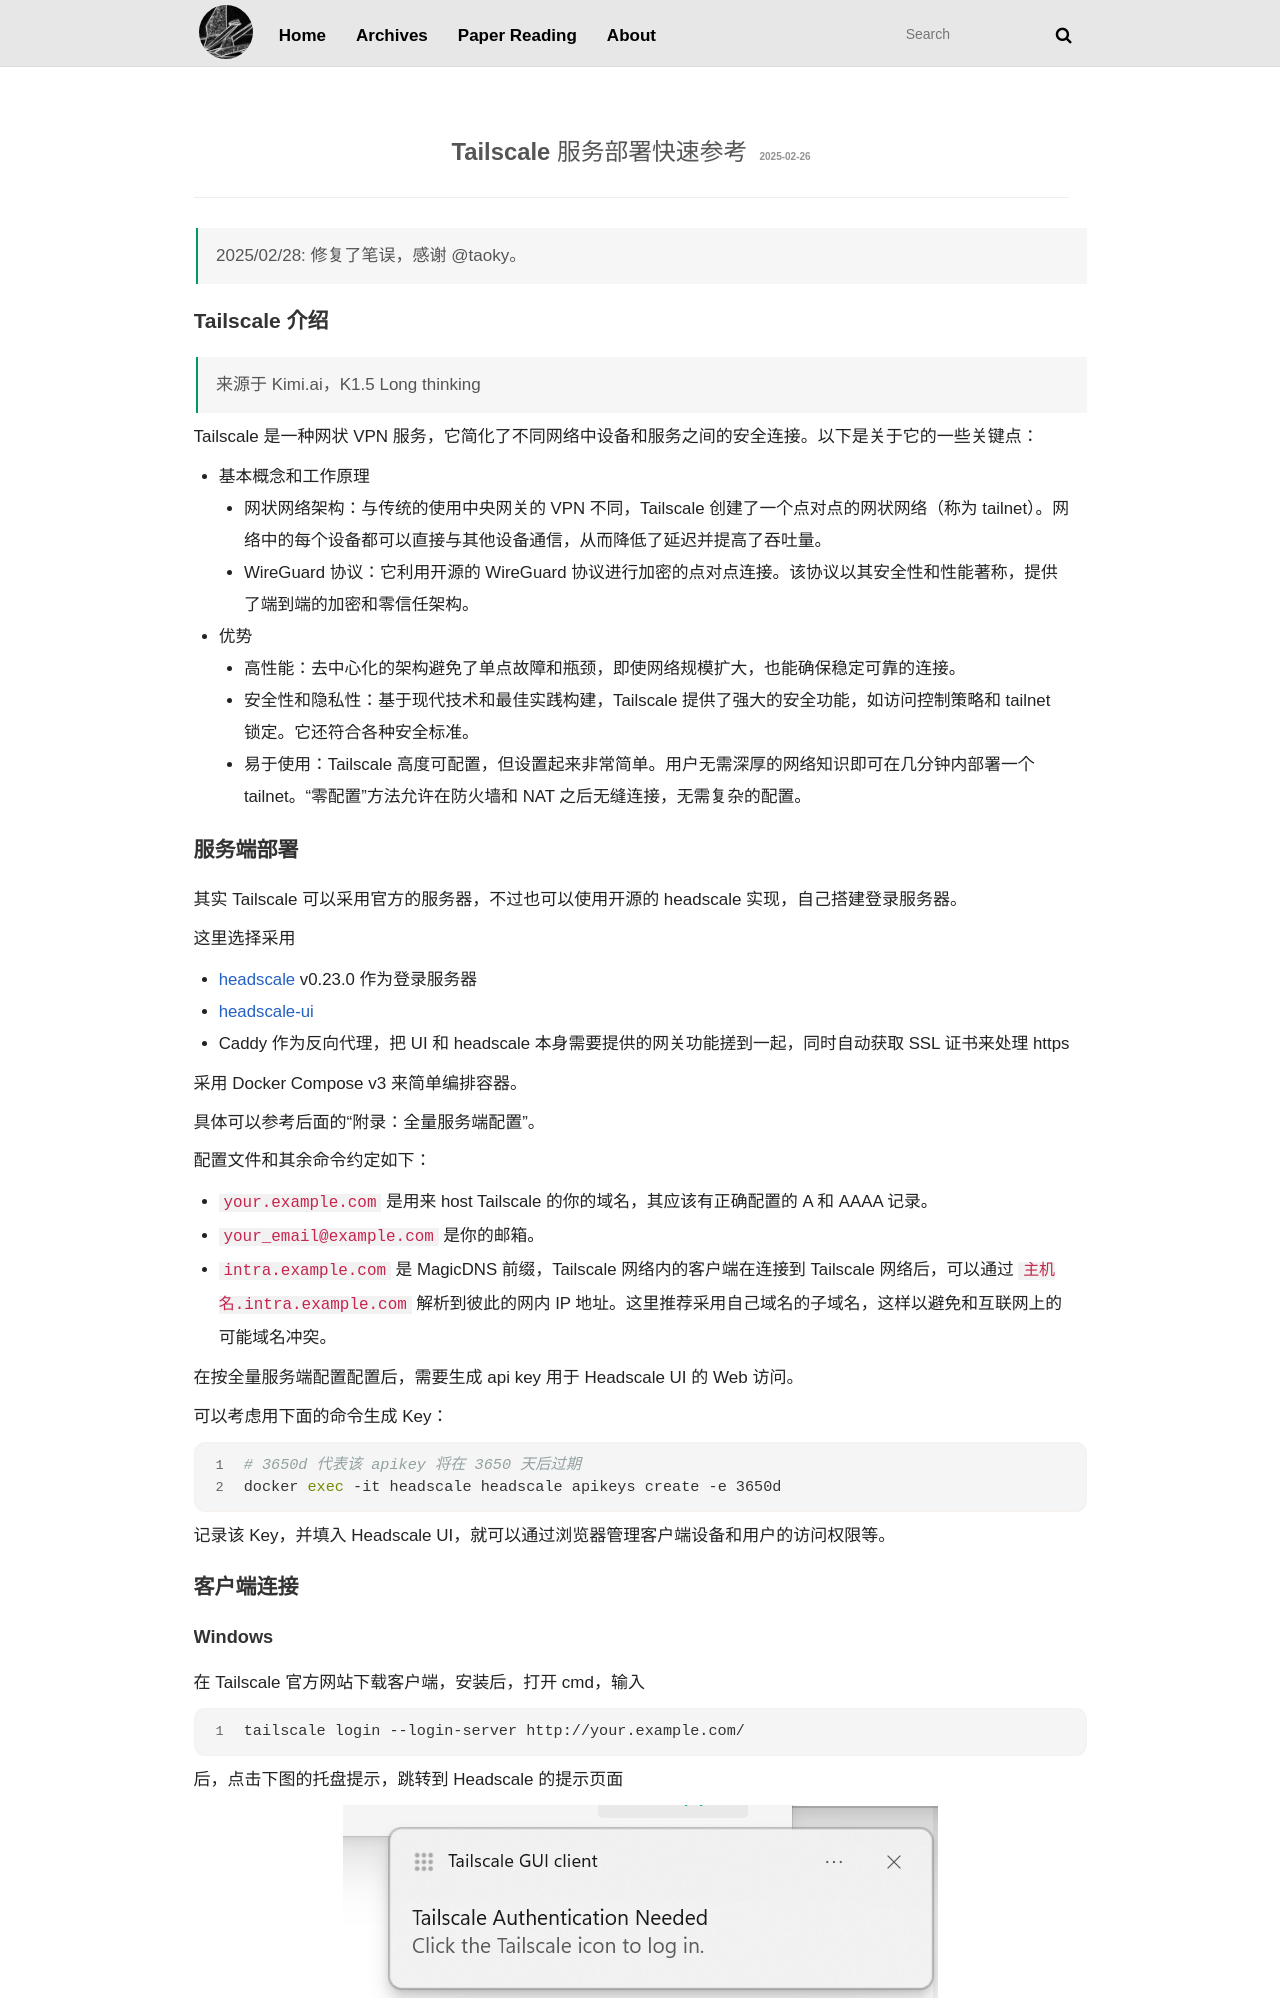

repository: libreliu/libreliu.github.io · page: tailscale-howto/index.html · generator: jekyll

---
title: Tailscale 服务部署快速参考
date: 2025-02-26
---

## Tailscale 介绍

> 来源于 Kimi.ai，K1.5 Long thinking

Tailscale 是一种网状 VPN 服务，它简化了不同网络中设备和服务之间的安全连接。以下是关于它的一些关键点：

- 基本概念和工作原理
  - 网状网络架构：与传统的使用中央网关的 VPN 不同，Tailscale 创建了一个点对点的网状网络（称为 tailnet）。网络中的每个设备都可以直接与其他设备通信，从而降低了延迟并提高了吞吐量。
  - WireGuard 协议：它利用开源的 WireGuard 协议进行加密的点对点连接。该协议以其安全性和性能著称，提供了端到端的加密和零信任架构。
- 优势
  - 高性能：去中心化的架构避免了单点故障和瓶颈，即使网络规模扩大，也能确保稳定可靠的连接。
  - 安全性和隐私性：基于现代技术和最佳实践构建，Tailscale 提供了强大的安全功能，如访问控制策略和 tailnet 锁定。它还符合各种安全标准。
  - 易于使用：Tailscale 高度可配置，但设置起来非常简单。用户无需深厚的网络知识即可在几分钟内部署一个 tailnet。“零配置”方法允许在防火墙和 NAT 之后无缝连接，无需复杂的配置。

## 服务端部署

其实 Tailscale 可以采用官方的服务器，不过也可以使用开源的 headscale 实现，自己搭建登录服务器。

这里选择采用
- [headscale](https://github.com/juanfont/headscale) v0.23.0 作为登录服务器
- [headscale-ui](https://github.com/gurucomputing/headscale-ui) 
- Caddy 作为反向代理，把 UI 和 headscale 本身需要提供的网关功能搓到一起，同时自动获取 SSL 证书来处理 https  

采用 Docker Compose v3 来简单编排容器。

具体可以参考后面的“附录：全量服务端配置”。

配置文件和其余命令约定如下：
- `your.example.com` 是用来 host Tailscale 的你的域名，其应该有正确配置的 A 和 AAAA 记录。
- `your_email@example.com` 是你的邮箱。
- `intra.example.com` 是 MagicDNS 前缀，Tailscale 网络内的客户端在连接到 Tailscale 网络后，可以通过 `主机名.intra.example.com` 解析到彼此的网内 IP 地址。这里推荐采用自己域名的子域名，这样以避免和互联网上的可能域名冲突。

在按全量服务端配置配置后，需要生成 api key 用于 Headscale UI 的 Web 访问。

可以考虑用下面的命令生成 Key：
```bash
# 3650d 代表该 apikey 将在 3650 年后过期
docker exec -it headscale headscale apikeys create -e 3650d
```

记录该 Key，并填入 Headscale UI，就可以通过浏览器管理客户端设备和用户的访问权限等。

## 客户端连接

### Windows

在 Tailscale 官方网站下载客户端，安装后，打开 cmd，输入

```
tailscale login --login-server http://your.example.com/
```

后，点击下图的托盘提示，跳转到 Headscale 的提示页面

![](./tailscale-howto/tailscale_login.png)

![](./tailscale-howto/tailscale_jump_page.png)

然后打开 Headscale UI 的 Device 页面 （例如，`https://your.example.com/web/devices.html`）增加 User 后增加相应 Device 即可。

## 附录：全量服务端配置

- `your.example.com` 是用来 host Tailscale 的你的域名，其应该有正确配置的 A 和 AAAA 记录。
- `your_email@example.com` 是你的邮箱。
- `intra.example.com` 是 MagicDNS 前缀，Tailscale 网络内的客户端在连接到 Tailscale 网络后，可以通过 `主机名.intra.example.com` 解析到彼此的网内 IP 地址。这里推荐采用自己域名的子域名，这样以避免和互联网上的可能域名冲突。
